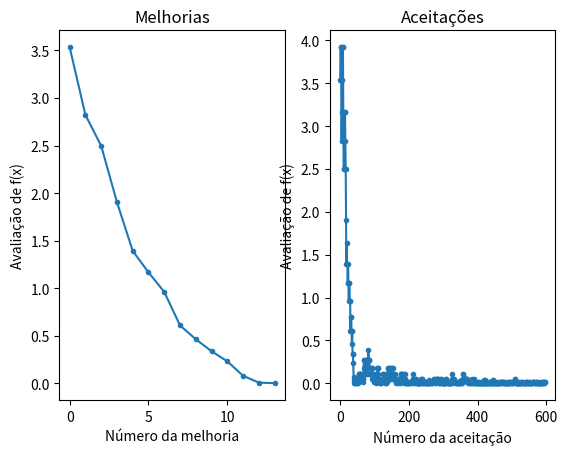

This figure's Python source:
# simulated annealing aplicado a um problema de MINIMIZAÇÃO!
from numpy import asarray
from numpy import exp
from numpy.random import randn
import random 
from numpy.random import rand
from numpy.random import seed
from matplotlib import pyplot
 
# Função objetivo - aqui podemos colocar qualquer função que queremos resolver no espaço unidimensional e com apenas uma variável.
def objetivo(x):
    y = x**2.0
    return y
 
# algoritmo simulated annealing 
def simulated_annealing(objetivo, dominio, n_iter, passo, temp):
    # Gera ponto inicial para o algoritmo
    solucao = round(random.uniform(dominio[0], dominio[1]),2)
    # avalia ponto inicial
    solucao_eval = objetivo(solucao)
    print('Solução inicial: f({}) = {} '.format(solucao,solucao_eval))
    # solucao atual
    solucao_atual, solucao_atual_eval = solucao, solucao_eval
    pontos = list()
    aceitos = list()
    # rodando algoritmo
    for i in range(n_iter):
        # definindo tamanho da perturbação
        pertubacao = random.randrange(-2,2)
        candidato = solucao_atual + (pertubacao * passo)
        # avaliando candidato (vizinho)
        candidato_eval = objetivo(candidato)
        # verificando se solução encontrada é a melhor até o momento
        if (candidato_eval < solucao_eval):
            # armazena o melhor ponto encontrado e sua avaliação
            solucao, solucao_eval = candidato, candidato_eval
            # armazena o ponto para desenhar o gráfico de melhorias
            pontos.append(solucao_eval)
            # imprime a evolução do algoritmo
            print('>Iteração(%d) f(%s) = %.5f' % (i, solucao, solucao_eval))
        # cálculo da variação entre a solução atual e a do candidato
        delta = candidato_eval - solucao_atual_eval
        # calcula a temperatura para iteração atual. Poderíamos utilizar outros métodos, como o de fator (alpha).
        t = temp / float(i + 1)
        # cálculo de metropolis, i.e, aceitação de mudança
        metropolis = exp(-delta / t)
        # verifica se aceitaremos uma resposta, mesmo que pior
        if (delta < 0 or rand() < metropolis):
            # store the new current point
            solucao_atual, solucao_atual_eval = candidato, candidato_eval
            print('>Iteração({}) Aceitando f({}) = {}'.format(i,round(solucao_atual,4), round(solucao_atual_eval,4)))
            aceitos.append(candidato_eval)
    return [solucao, solucao_eval, pontos, aceitos]
 
# seed the pseudorandom number generator
seed(1)
# define domínio da função
dominio = [-5, 5]
# define o número máximo de iterações
n_iter = 1000
# define o tamanho do passo
passo = 0.1
# temperatura inicial
temp = 10
# executa o simulated annealing
solucao, solucao_eval, pontos, aceitos = simulated_annealing(objetivo, dominio, n_iter, passo, temp)
print('Pronto!')
print('f(%s) = %f' % (solucao, solucao_eval))

# pĺota o gráfico de melhorias encontradas
pyplot.subplot(1, 2, 1) # row 1, col 2 index 1
pyplot.plot(pontos, '.-')
pyplot.title('Melhorias')
pyplot.xlabel('Número da melhoria')
pyplot.ylabel('Avaliação de f(x)')

pyplot.subplot(1, 2, 2) # index 2
pyplot.plot(aceitos, '.-')
pyplot.title('Aceitações')
pyplot.xlabel('Número da aceitação')
pyplot.ylabel('Avaliação de f(x)')

pyplot.show()